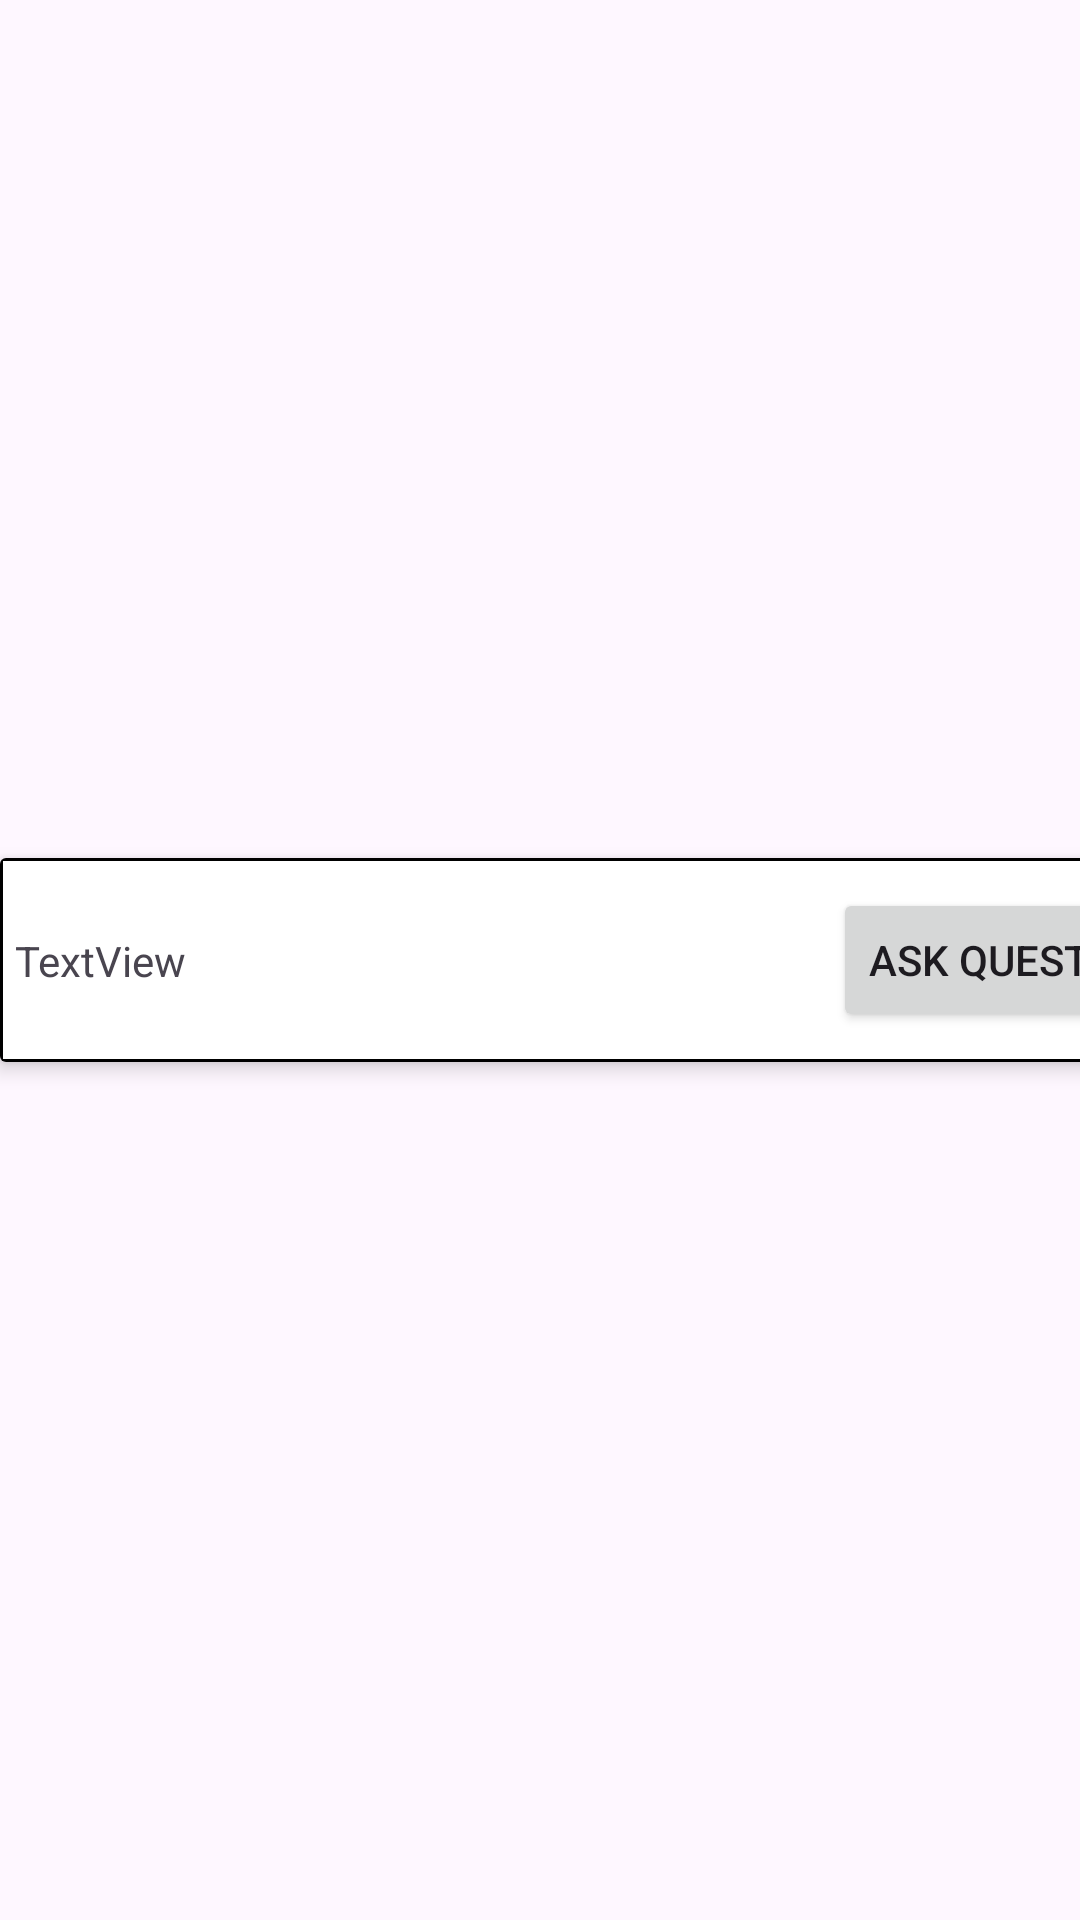

Layout XML and referenced resources for this Android screen:
<!-- AndroidManifest.xml: application theme Theme.COMP3606A1 -->
<!-- res/layout/studentinformation.xml -->
<?xml version="1.0" encoding="utf-8"?>
<androidx.constraintlayout.widget.ConstraintLayout xmlns:android="http://schemas.android.com/apk/res/android"
    xmlns:app="http://schemas.android.com/apk/res-auto"
    xmlns:tools="http://schemas.android.com/tools"
    android:layout_width="match_parent"
    android:layout_height="wrap_content">

    <androidx.cardview.widget.CardView
        android:id="@+id/student_info"
        android:layout_width="409dp"
        android:layout_height="wrap_content"
        app:cardElevation="4dp"
        app:layout_constraintBottom_toBottomOf="parent"
        app:layout_constraintTop_toTopOf="parent"
        tools:layout_editor_absoluteX="1dp">

        <androidx.constraintlayout.widget.ConstraintLayout
            android:layout_width="match_parent"
            android:layout_height="match_parent"
            android:background="@drawable/customborder">

            <TextView
                android:id="@+id/studentID"
                android:layout_width="wrap_content"
                android:layout_height="wrap_content"
                android:text="TextView"
                app:layout_constraintBottom_toBottomOf="parent"
                app:layout_constraintTop_toTopOf="parent"
                tools:layout_editor_absoluteX="5dp" />

            <Button
                android:id="@+id/questionButton"
                android:layout_width="wrap_content"
                android:layout_height="wrap_content"
                android:text="Ask Question"
                app:layout_constraintBottom_toBottomOf="parent"
                app:layout_constraintEnd_toEndOf="parent"
                app:layout_constraintTop_toTopOf="parent" />

        </androidx.constraintlayout.widget.ConstraintLayout>
    </androidx.cardview.widget.CardView>
</androidx.constraintlayout.widget.ConstraintLayout>
<!-- resources referenced by this layout -->
<resources>
  <!-- drawable customborder (drawable) -->
  <?xml version="1.0" encoding="UTF-8"?>
  <shape xmlns:android="http://schemas.android.com/apk/res/android" android:shape="rectangle">
      />
      <padding android:left="5dp" android:right="10dp" android:top="10dp" android:bottom="10dp"/>
      <stroke android:width="1dp" android:color="#000000"/>
  </shape>
  <style name="Theme.COMP3606A1" parent="Base.Theme.COMP3606A1" />
  <style name="Base.Theme.COMP3606A1" parent="Theme.Material3.DayNight.NoActionBar">
          
          
      </style>
</resources>
